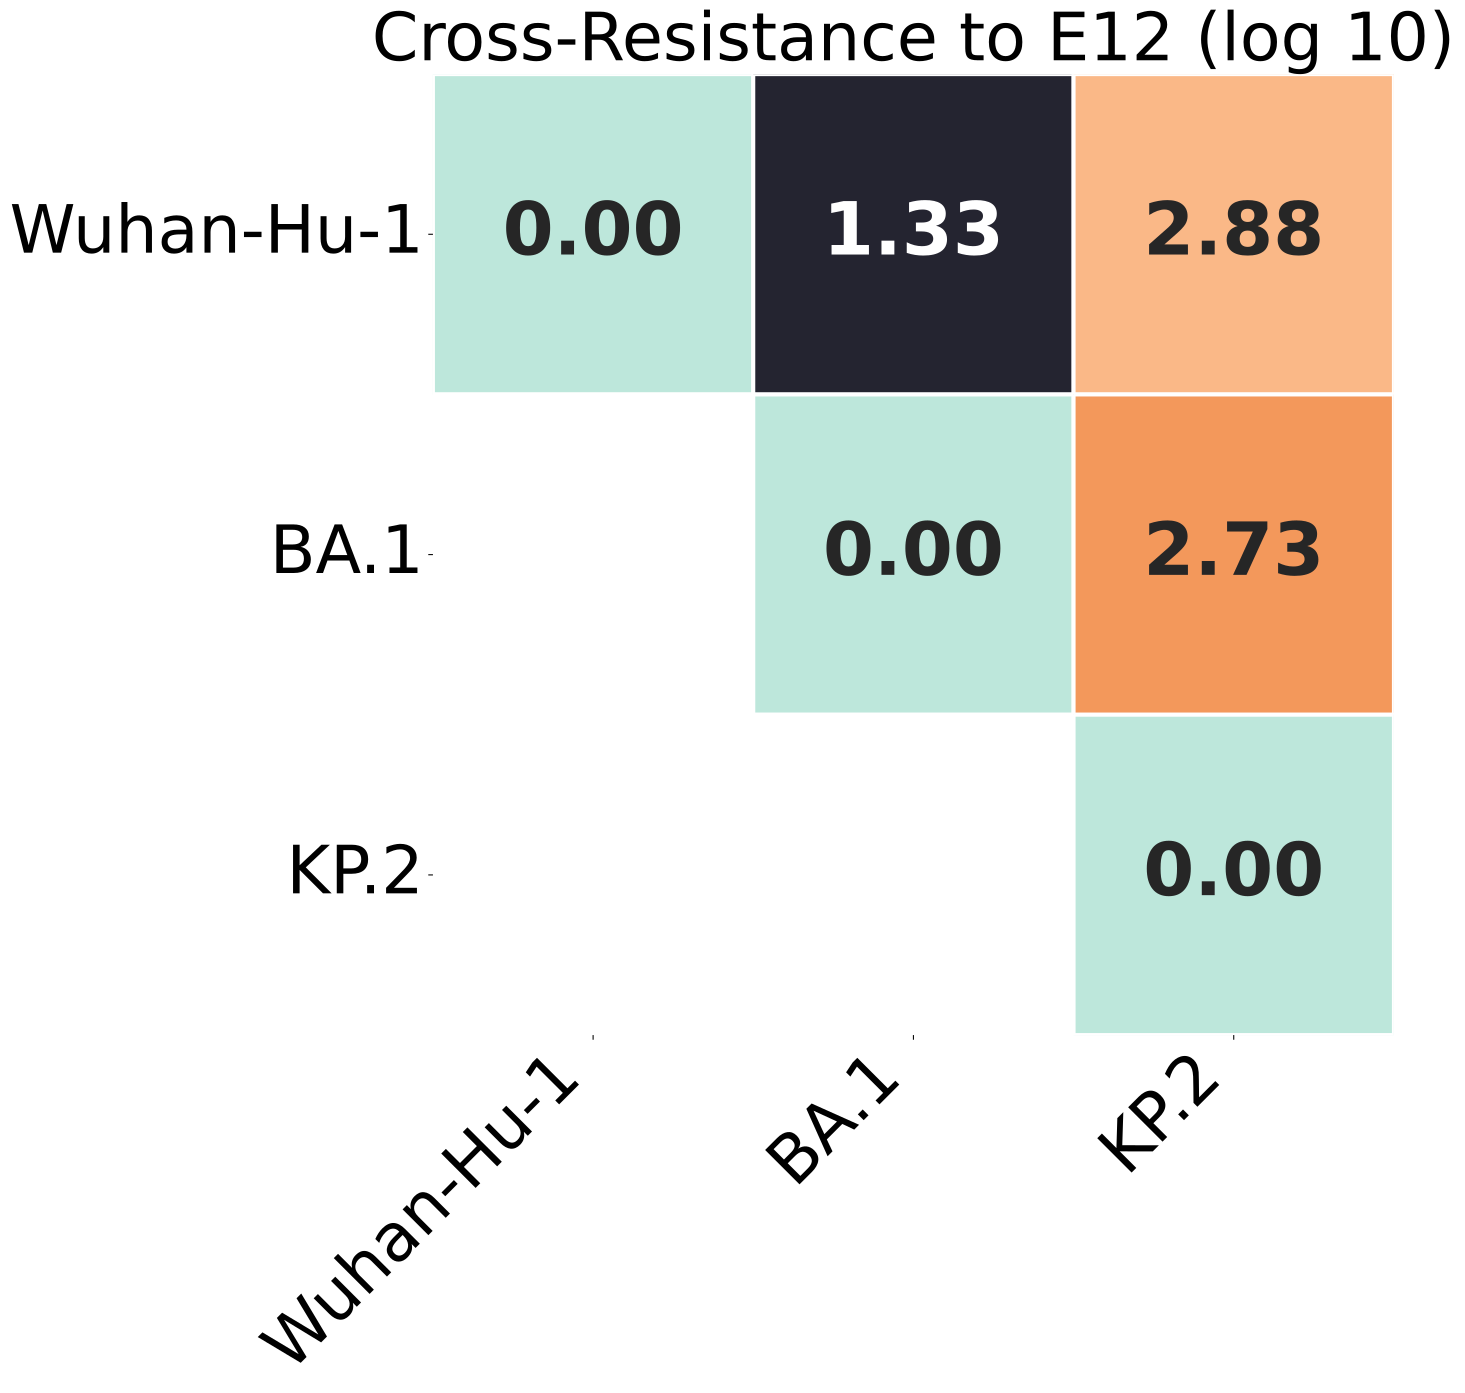

The table this chart was drawn from, first rows:
, Wuhan-Hu-1, BA.1, KP.2
Wuhan-Hu-1, 0.0, 1.332, 2.876
BA.1, 1.332, 0.0, 2.733
KP.2, 2.876, 2.733, 0.0
